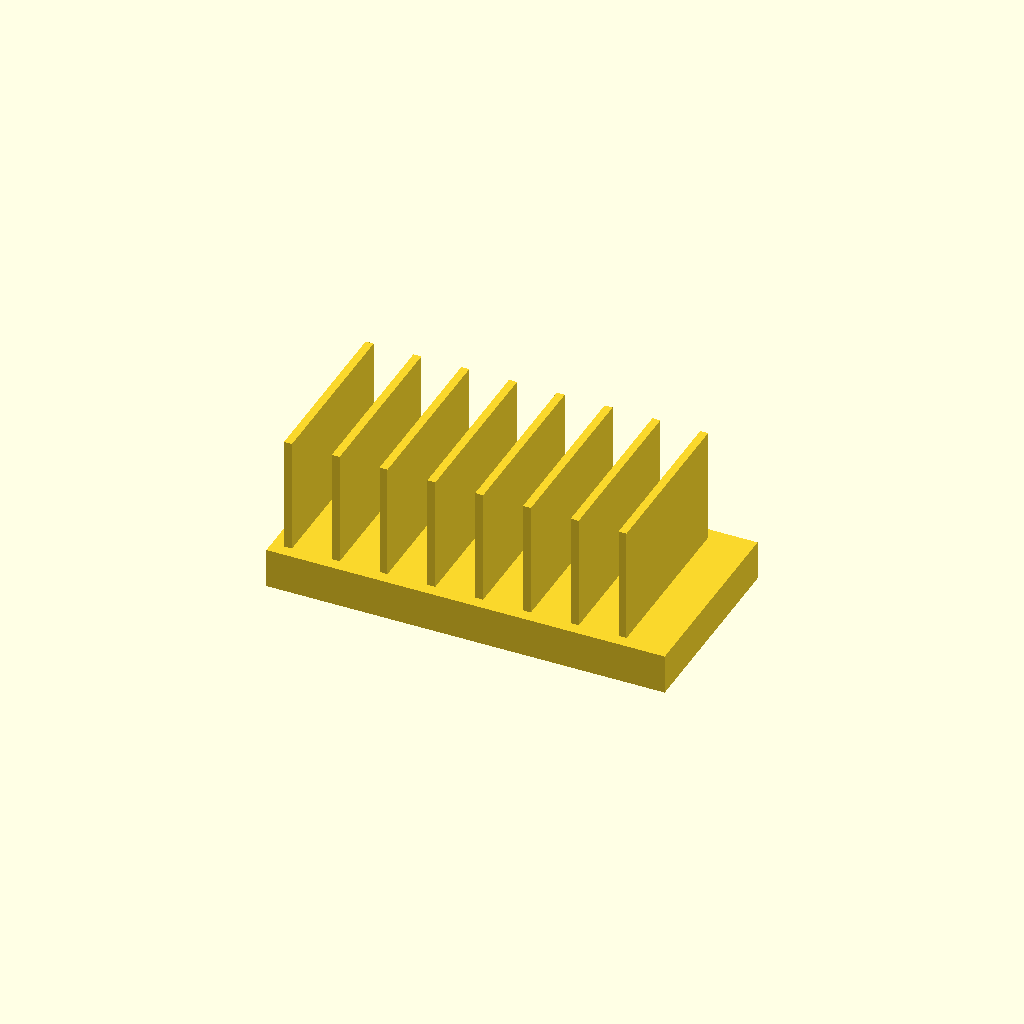
Cell 1: the model at its default parameters.
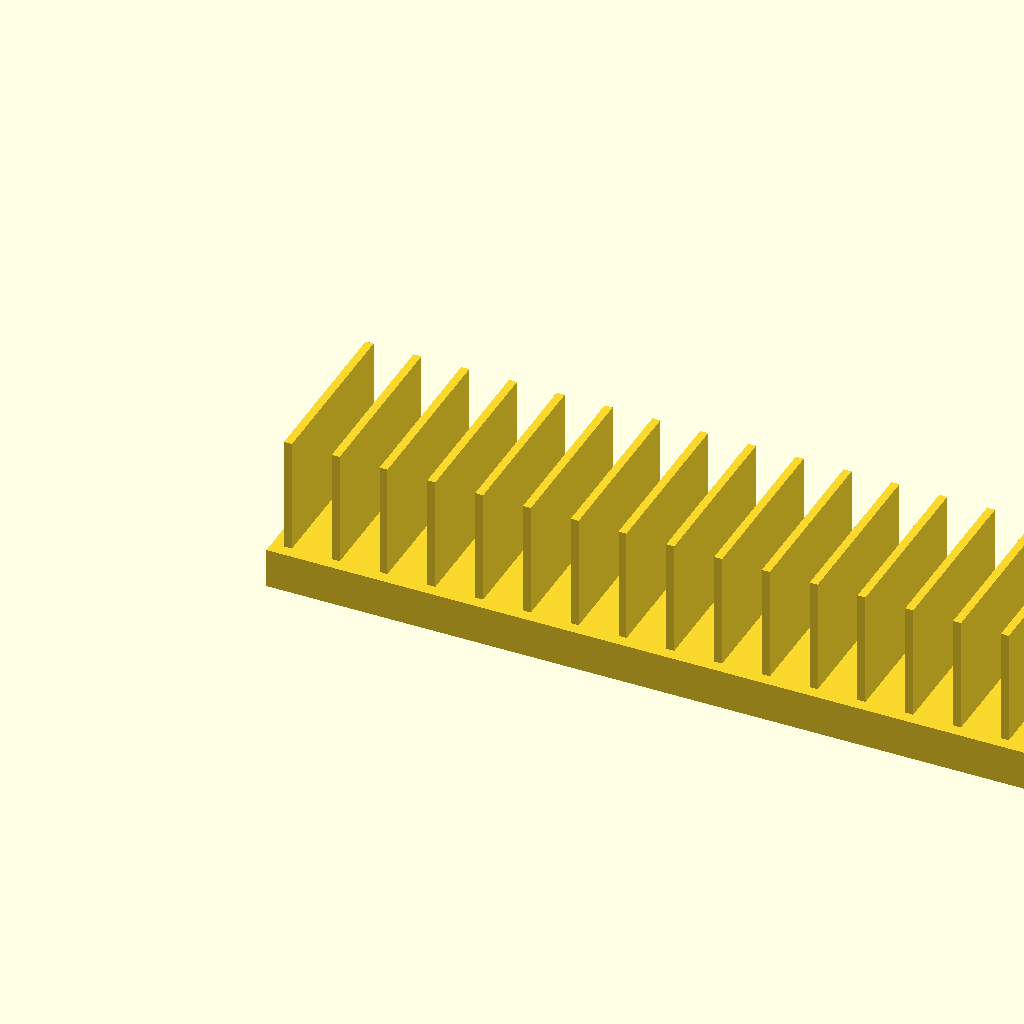
Cell 2: base_l = 200 (everything else at default).
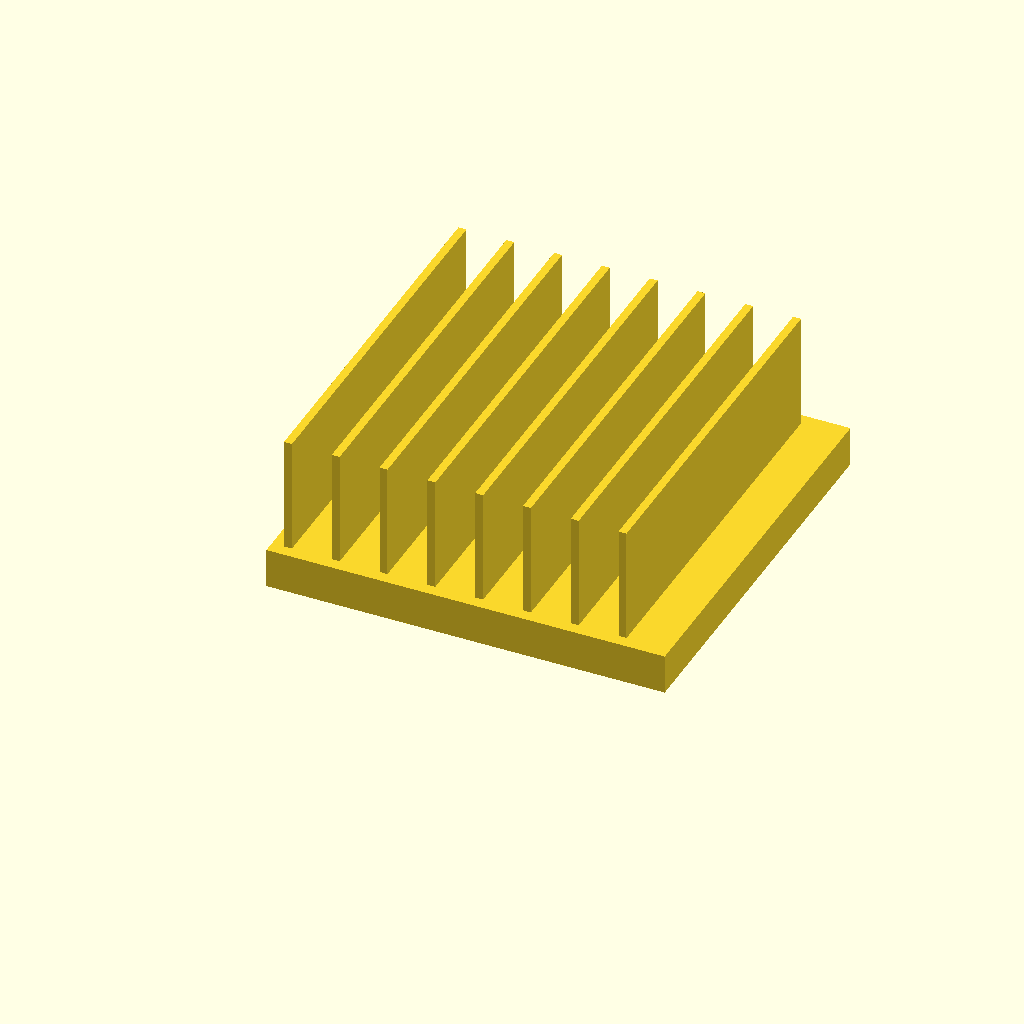
Cell 3: base_w = 100 (everything else at default).
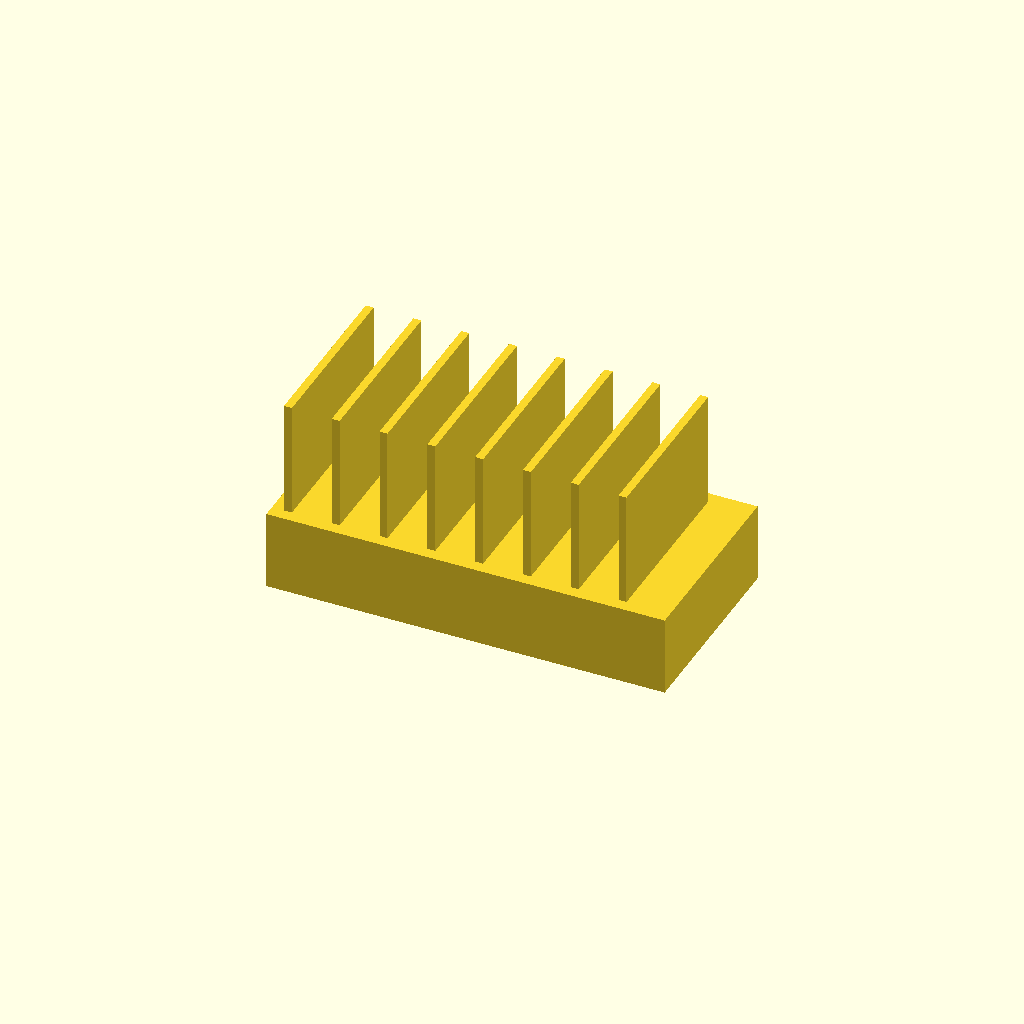
Cell 4: base_t = 20 (everything else at default).
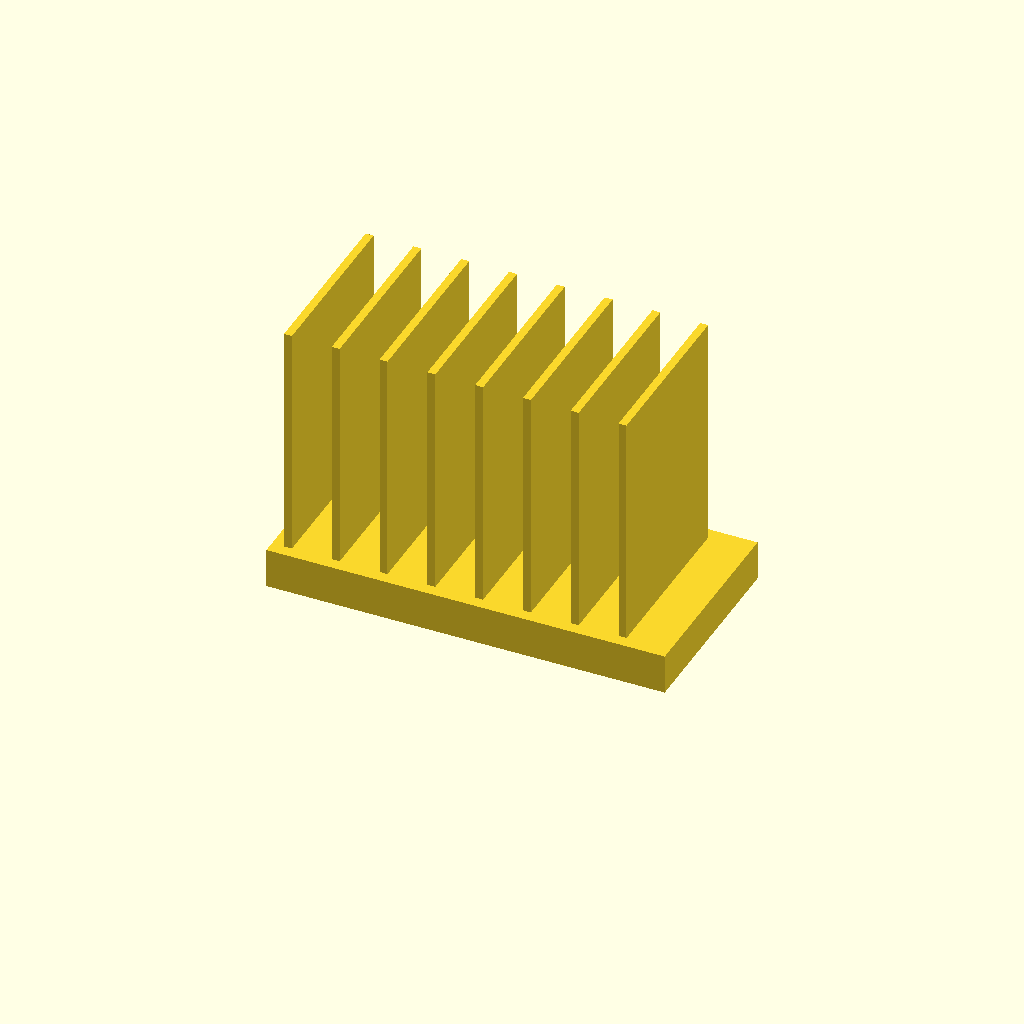
Cell 5: fin_h = 60 (everything else at default).
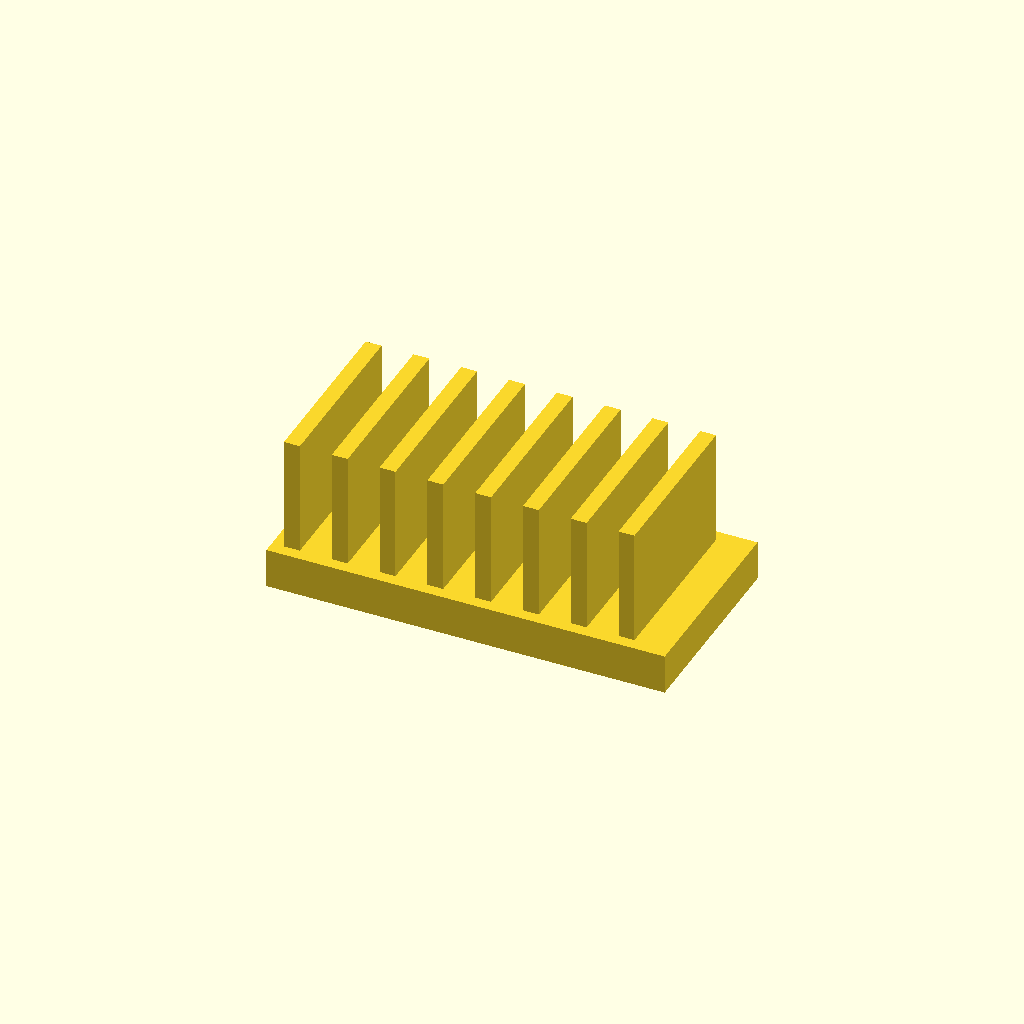
Cell 6: the same model with fin_t = 4.
One fixed orthographic camera (rotation 55°, 0°, 25°; colour scheme Cornfield) for every cell.
Source of the model, optional_data/data/solid2/heatsink/part_0226.scad:
$fn = 32;

// ----------------------------------------------------------------------
// Heatsink: uniform fin block
// ----------------------------------------------------------------------

// --- parameters (mm) ---
base_l = 100;             // base length, X
base_w = 50;              // base width, Y
base_t = 10;              // base plate thickness
fin_h = 30;               // fin height above the base
fin_t = 2;                // fin thickness
edge = 3;                 // margin from the base ends
pitch = 12;               // fin pitch

n_fins = floor((base_l - 2 * edge - fin_t) / pitch) + 1;  // fin count
total_h = base_t + fin_h - 1;  // overall height

union() {
  cube([base_l, base_w, base_t]);
  for (i = [0 : n_fins - 1])
    translate([edge + i * pitch, edge, base_t - 1])
      cube([fin_t, base_w - 2 * edge, fin_h]);
}
Parameter table extracted from the source (name, type, default, range or options):
base_l: number, default 100
base_w: number, default 50
base_t: number, default 10
fin_h: number, default 30
fin_t: number, default 2
edge: number, default 3
pitch: number, default 12
